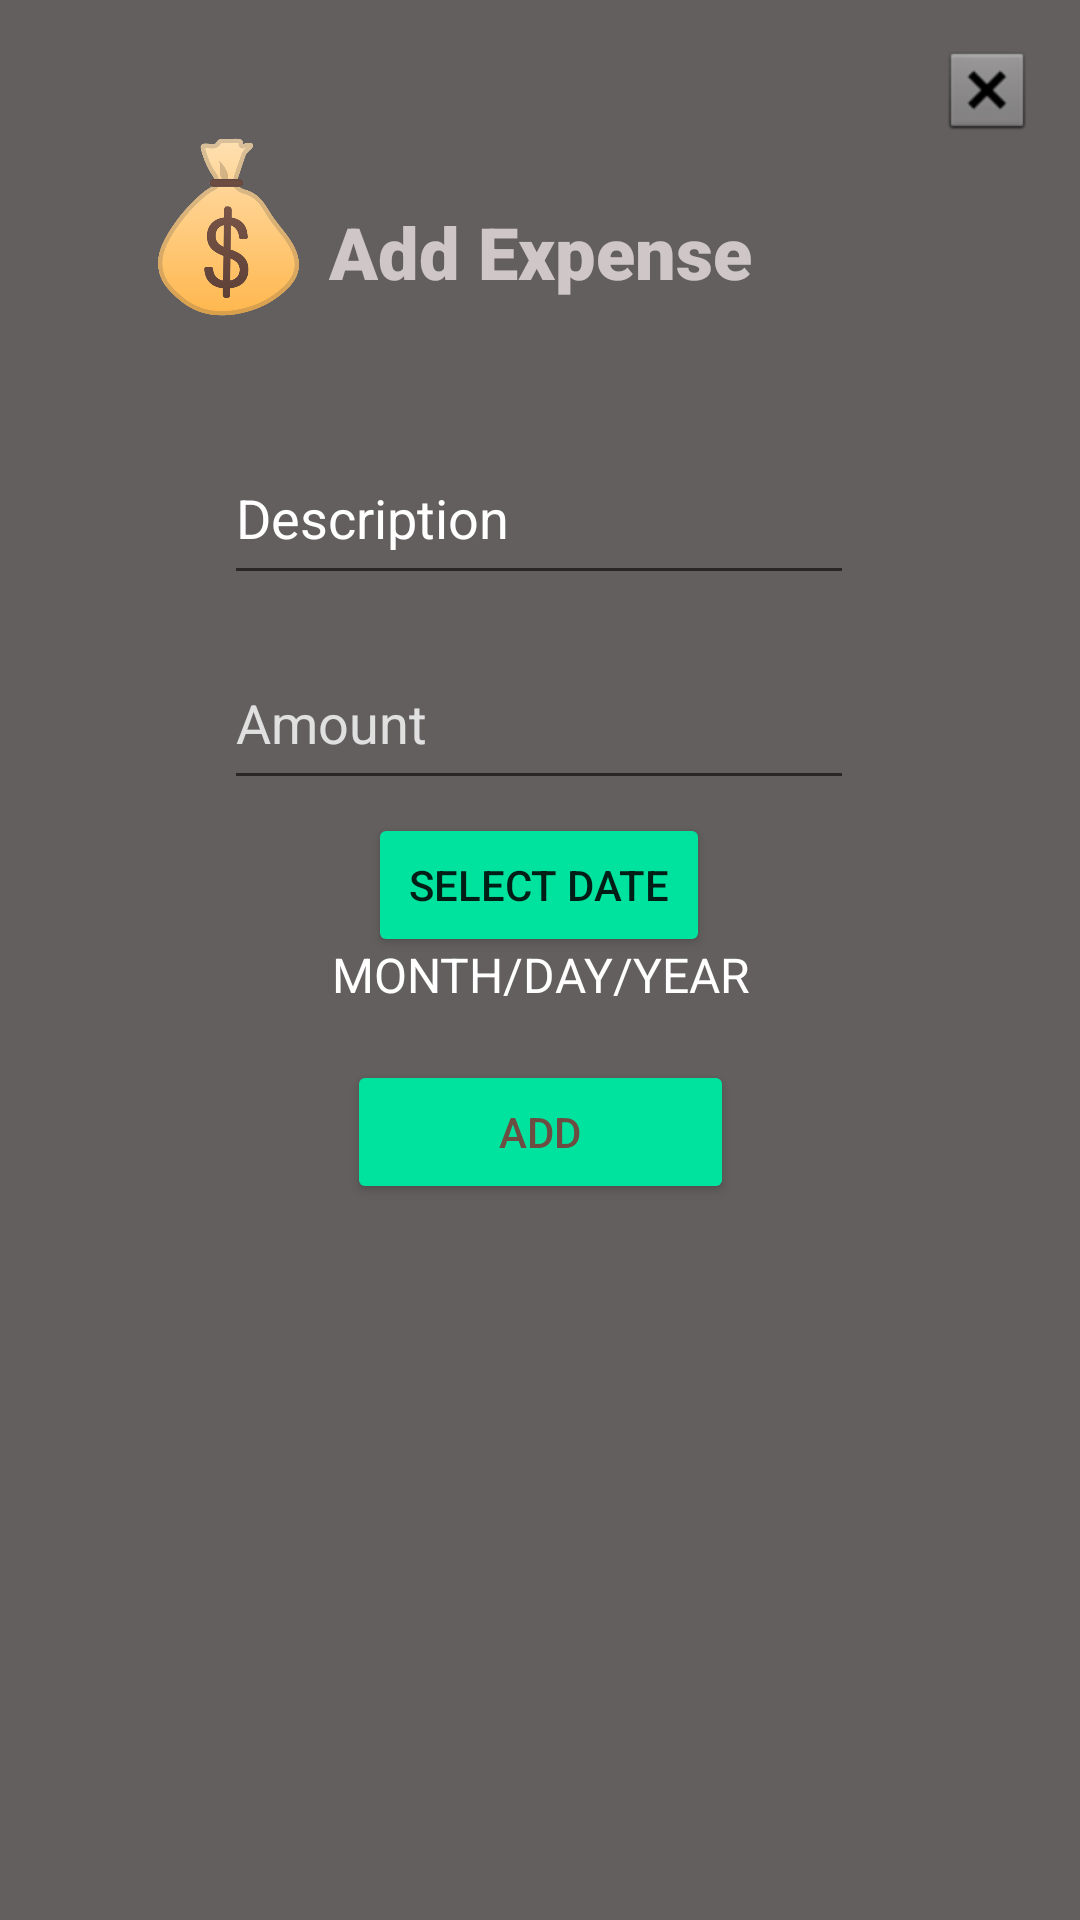

Here is an Android app screen rendered from its layout file. Give the layout XML and the strings, colors and styles it references.
<!-- AndroidManifest.xml: application theme Theme.ExpenseTracker -->
<!-- res/layout/activity_add_expense.xml -->
<?xml version="1.0" encoding="utf-8"?>
<androidx.constraintlayout.widget.ConstraintLayout xmlns:android="http://schemas.android.com/apk/res/android"
    xmlns:app="http://schemas.android.com/apk/res-auto"
    xmlns:tools="http://schemas.android.com/tools"
    android:layout_width="match_parent"
    android:layout_height="match_parent"
    android:background="#635F5F">




    <TextView
        android:id="@+id/textView2"
        android:layout_width="169dp"
        android:layout_height="37dp"
        android:fontFamily="sans-serif-black"
        android:text="@string/add_expense"
        android:textAlignment="center"
        android:textColor="#C3F1E7E7"
        android:textSize="24sp"
        app:layout_constraintBottom_toBottomOf="parent"
        app:layout_constraintEnd_toEndOf="parent"
        app:layout_constraintStart_toStartOf="parent"
        app:layout_constraintTop_toTopOf="parent"
        app:layout_constraintVertical_bias="0.112" />

    <ImageView
        android:id="@+id/ImageLogo"
        android:layout_width="75dp"
        android:layout_height="64dp"
        android:contentDescription="@string/todo"
        app:layout_constraintBottom_toBottomOf="parent"
        app:layout_constraintEnd_toEndOf="parent"
        app:layout_constraintHorizontal_bias="0.136"
        app:layout_constraintStart_toStartOf="parent"
        app:layout_constraintTop_toTopOf="parent"
        app:layout_constraintVertical_bias="0.076"
        app:srcCompat="@drawable/money" />

    <EditText
        android:id="@+id/descriptionField"
        android:layout_width="wrap_content"
        android:layout_height="wrap_content"
        android:layout_marginStart="100dp"
        android:layout_marginTop="58dp"
        android:layout_marginEnd="101dp"
        android:layout_marginBottom="33dp"
        android:autofillHints=""
        android:drawableStart="@drawable/ic_description"
        android:ems="10"
        android:gravity="start|top"
        android:hint="@string/description"
        android:inputType="textMultiLine"
        android:minHeight="48dp"
        android:textColor="#C3F3EEEE"
        android:textColorHint="#FFFFFF"
        app:layout_constraintBottom_toTopOf="@+id/amountField"
        app:layout_constraintEnd_toEndOf="parent"
        app:layout_constraintStart_toStartOf="parent"
        app:layout_constraintTop_toBottomOf="@+id/textView2" />

    <EditText
        android:id="@+id/amountField"
        android:layout_width="wrap_content"
        android:layout_height="wrap_content"
        android:autofillHints=""
        android:drawableStart="@drawable/ic_money"
        android:ems="10"
        android:gravity="start|top"
        android:hint="@string/amount"
        android:inputType="textMultiLine"
        android:minHeight="48dp"
        android:textColorHint="#E0E0E0"
        app:layout_constraintBottom_toBottomOf="parent"
        app:layout_constraintEnd_toEndOf="parent"
        app:layout_constraintHorizontal_bias="0.497"
        app:layout_constraintStart_toStartOf="parent"
        app:layout_constraintTop_toBottomOf="@+id/textView2"
        app:layout_constraintVertical_bias="0.234" />

    <Button
        android:id="@+id/addButton"
        android:layout_width="129dp"
        android:layout_height="48dp"
        android:backgroundTint="#00e39f"
        android:onClick="gatherFieldTest"
        android:text="@string/add"
        android:textColor="#6D4C41"
        app:layout_constraintBottom_toBottomOf="parent"
        app:layout_constraintEnd_toEndOf="parent"
        app:layout_constraintStart_toStartOf="parent"
        app:layout_constraintTop_toTopOf="parent"
        app:layout_constraintVertical_bias="0.597"
        tools:ignore="TextContrastCheck"
        tools:text="Add Expense" />

    <Button
        android:id="@+id/show_dialog"
        android:layout_width="114dp"
        android:layout_height="48dp"
        android:backgroundTint="#00e39f"
        android:text="Select Date"
        app:layout_constraintBottom_toBottomOf="parent"
        app:layout_constraintEnd_toEndOf="parent"
        app:layout_constraintHorizontal_bias="0.498"
        app:layout_constraintStart_toStartOf="parent"
        app:layout_constraintTop_toTopOf="parent"
        app:layout_constraintVertical_bias="0.458" />

    <TextView
        android:id="@+id/date_text"
        android:layout_width="169dp"
        android:layout_height="23dp"
        android:text="MONTH/DAY/YEAR"
        android:textAlignment="center"
        android:textColor="#FFFFFF"
        android:textSize="16sp"
        app:layout_constraintBottom_toBottomOf="parent"
        app:layout_constraintEnd_toEndOf="parent"
        app:layout_constraintStart_toStartOf="parent"
        app:layout_constraintTop_toTopOf="parent"
        app:layout_constraintVertical_bias="0.509" />

    <ImageButton
        android:id="@+id/exit"
        android:layout_width="wrap_content"
        android:layout_height="wrap_content"
        android:background="#635F5F"
        android:onClick="exitPage"
        app:layout_constraintBottom_toBottomOf="parent"
        app:layout_constraintEnd_toEndOf="parent"
        app:layout_constraintHorizontal_bias="0.954"
        app:layout_constraintStart_toStartOf="parent"
        app:layout_constraintTop_toTopOf="parent"
        app:layout_constraintVertical_bias="0.023"
        app:srcCompat="@android:drawable/btn_dialog" />

    <TextView
        android:id="@+id/errorMessage"
        android:layout_width="252dp"
        android:layout_height="37dp"
        android:textAlignment="center"
        android:textColor="#FF0000"
        android:textSize="16sp"
        app:layout_constraintBottom_toBottomOf="parent"
        app:layout_constraintEnd_toEndOf="parent"
        app:layout_constraintHorizontal_bias="0.553"
        app:layout_constraintStart_toStartOf="parent"
        app:layout_constraintTop_toTopOf="parent"
        app:layout_constraintVertical_bias="0.657" />


</androidx.constraintlayout.widget.ConstraintLayout>
<!-- resources referenced by this layout -->
<resources>
  <!-- drawable money: png bitmap (drawable, 47269 bytes) -->
  <string name="add">Add</string>
  <string name="add_expense">Add Expense</string>
  <string name="amount">Amount</string>
  <string name="description">Description</string>
  <string name="todo">TODO</string>
  <style name="Theme.ExpenseTracker" parent="Theme.AppCompat.DayNight.DarkActionBar">
          
          <item name="colorPrimary">@color/purple_500</item>
          <item name="colorPrimaryVariant">@color/purple_700</item>
          <item name="colorOnPrimary">@color/white</item>
          
          <item name="colorSecondary">@color/teal_200</item>
          <item name="colorSecondaryVariant">@color/teal_700</item>
          <item name="colorOnSecondary">@color/black</item>
          
          <item name="android:statusBarColor" tools:targetApi="l">?attr/colorPrimaryVariant</item>
          
      </style>
  <!-- not gathered from this repository: default colours our renderer supplied (Android Studio template values) -->
  <color name="purple_500">#FF6200EE</color>
  <color name="purple_700">#FF3700B3</color>
  <color name="teal_200">#FF03DAC5</color>
  <color name="teal_700">#FF018786</color>
  <color name="black">#FF000000</color>
  <color name="white">#FFFFFFFF</color>
</resources>
